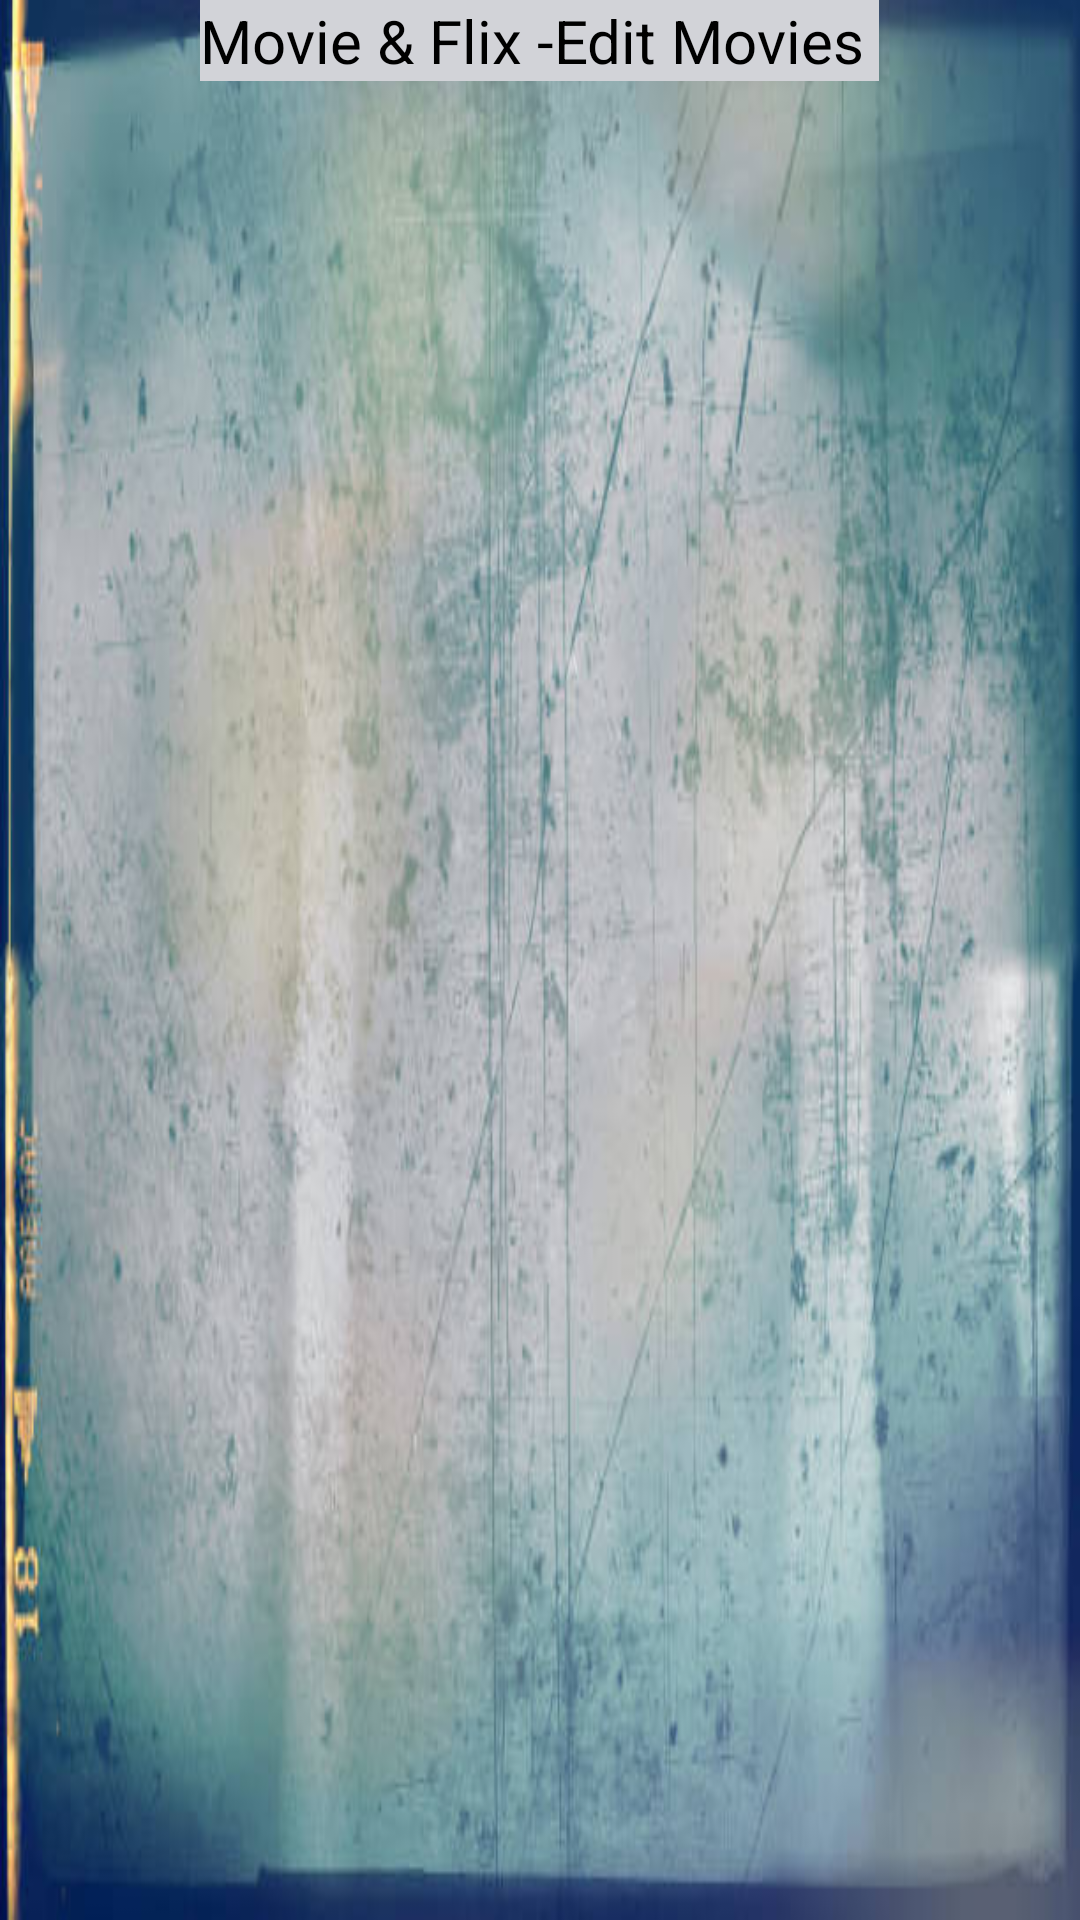

Layout XML and referenced resources for this Android screen:
<!-- AndroidManifest.xml: application theme Theme.Coursework02 -->
<!-- res/layout/activity_edit_movies.xml -->
<?xml version="1.0" encoding="utf-8"?>
<RelativeLayout xmlns:android="http://schemas.android.com/apk/res/android"
    xmlns:app="http://schemas.android.com/apk/res-auto"
    xmlns:tools="http://schemas.android.com/tools"
    android:layout_width="match_parent"
    android:layout_height="match_parent"
    android:background="@drawable/window7"
    tools:context=".Favourites">

    <TextView
        android:id="@+id/textView2"
        android:layout_width="wrap_content"
        android:layout_height="wrap_content"
        android:layout_centerHorizontal="true"
        android:background="#D2D3D8"
        android:text="Movie &amp; Flix -Edit Movies "
        android:textColor="@color/black"
        android:textSize="20sp"
        app:layout_constraintBottom_toBottomOf="parent"
        app:layout_constraintEnd_toEndOf="parent"
        app:layout_constraintStart_toStartOf="parent"
        app:layout_constraintTop_toTopOf="parent"
        app:layout_constraintVertical_bias="0.066" />

    <ScrollView
        android:layout_marginTop="100dp"
        android:layout_marginBottom="100dp"
        android:layout_width="match_parent"
        android:layout_height="match_parent"
        android:fillViewport="true">

        <RelativeLayout
            android:layout_width="wrap_content"
            android:layout_height="wrap_content">

            <ListView
                android:id="@+id/movieListEdit"
                android:divider="@color/black"
                android:layout_width="wrap_content"
                android:layout_height="wrap_content"
                android:choiceMode="multipleChoice"
                android:dividerHeight="0.5dp"
                />
        </RelativeLayout>
    </ScrollView>


</RelativeLayout>
<!-- resources referenced by this layout -->
<resources>
  <!-- drawable window7: jpg bitmap (drawable-v24, 37962 bytes) -->
  <style name="Theme.Coursework02" parent="Theme.MaterialComponents.DayNight.DarkActionBar">
          
  
          <item name="colorPrimary">@color/purple_500</item>
          <item name="colorPrimaryVariant">@color/purple_700</item>
          <item name="colorOnPrimary">@color/white</item>
          
          <item name="colorSecondary">@color/teal_200</item>
          <item name="colorSecondaryVariant">@color/teal_700</item>
          <item name="colorOnSecondary">@color/black</item>
          
          <item name="android:statusBarColor" tools:targetApi="l">?attr/colorPrimaryVariant</item>
          
      </style>
  <!-- not gathered from this repository: default colours our renderer supplied (Android Studio template values) -->
  <color name="purple_500">#FF6200EE</color>
  <color name="purple_700">#FF3700B3</color>
  <color name="teal_200">#FF03DAC5</color>
  <color name="teal_700">#FF018786</color>
  <color name="black">#FF000000</color>
  <color name="white">#FFFFFFFF</color>
</resources>
